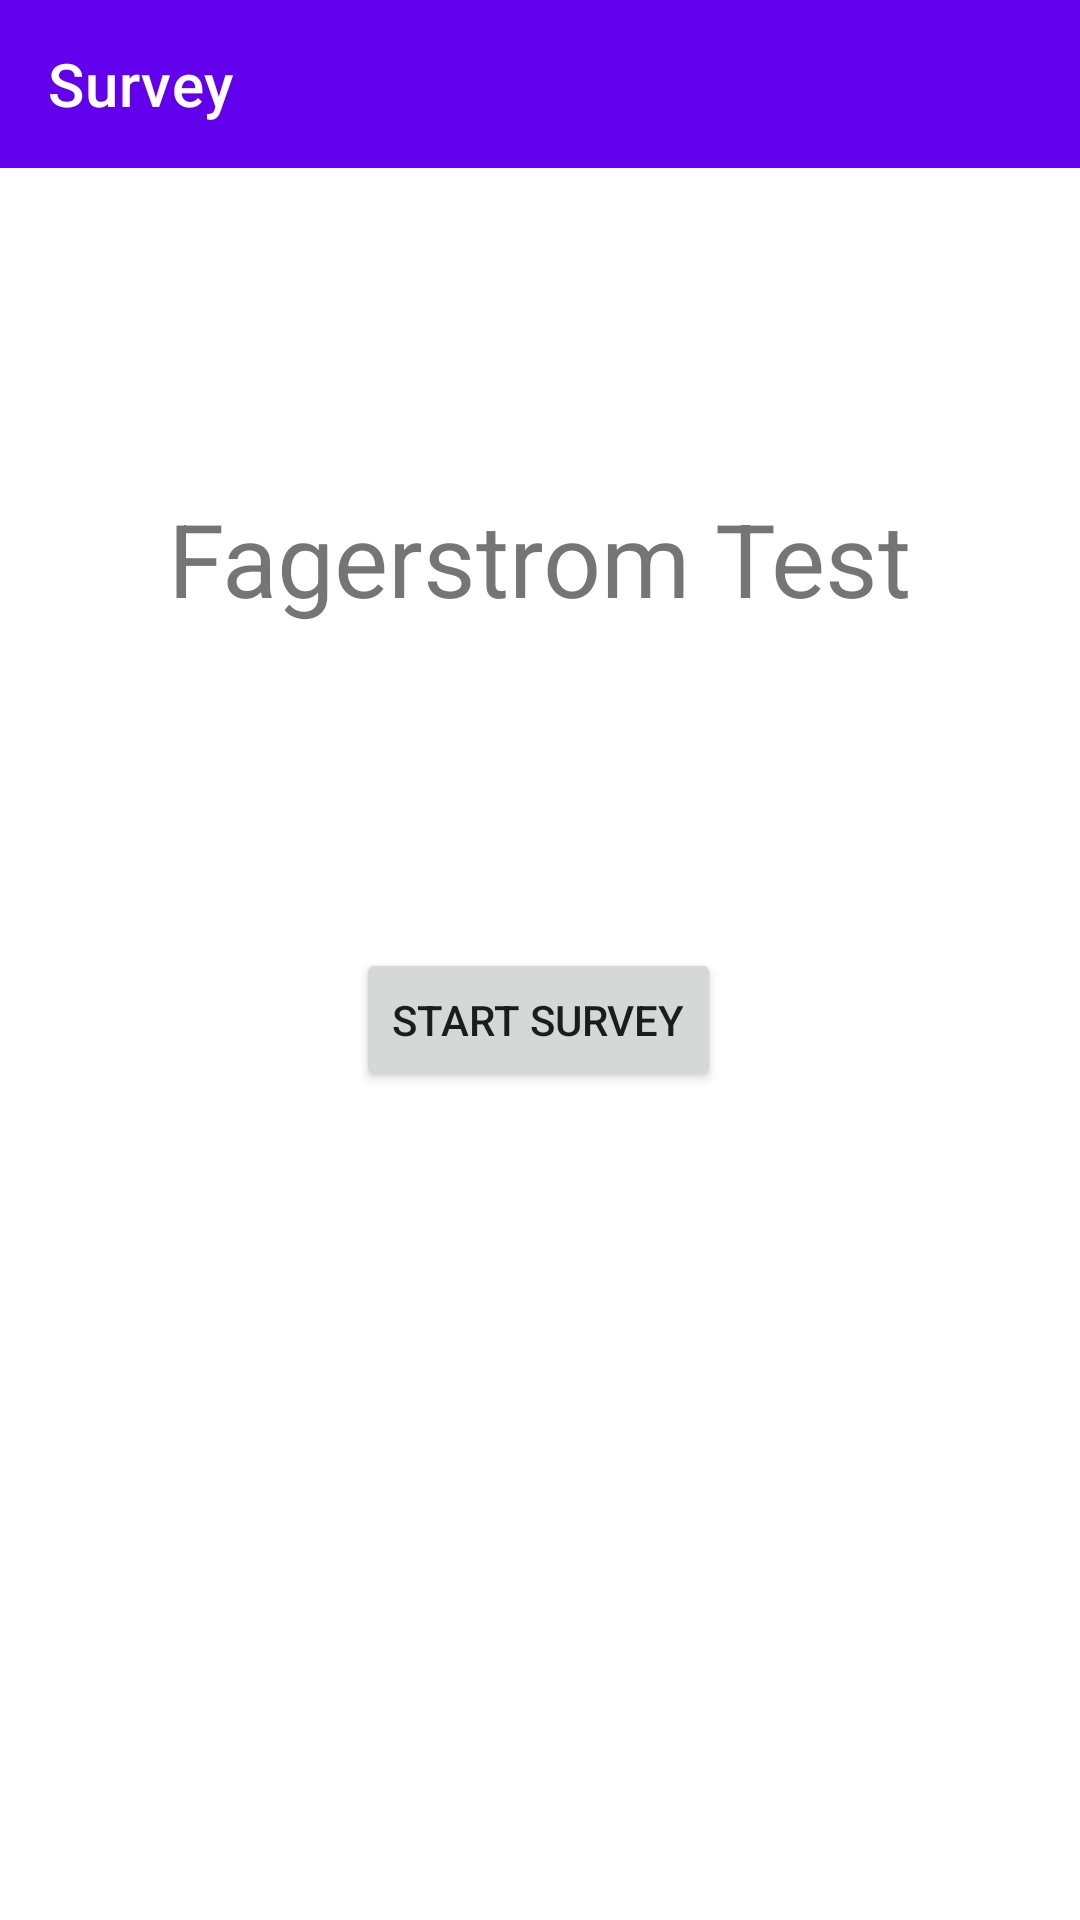

Write the Android layout XML for this screen, with the resource values it uses.
<!-- AndroidManifest.xml: application theme Theme.SavingProgressTest -->
<!-- res/layout/survey.xml -->
<?xml version="1.0" encoding="utf-8"?>
<androidx.constraintlayout.widget.ConstraintLayout xmlns:android="http://schemas.android.com/apk/res/android"
    xmlns:app="http://schemas.android.com/apk/res-auto"
    xmlns:tools="http://schemas.android.com/tools"
    android:layout_width="match_parent"
    android:layout_height="match_parent">

    <androidx.appcompat.widget.Toolbar
        android:id="@+id/main_toolbar"
        android:layout_width="match_parent"
        android:layout_height="wrap_content"
        android:background="?attr/colorPrimary"
        android:minHeight="?attr/actionBarSize"
        android:theme="?attr/actionBarTheme"
        app:title="Survey" />

    <TextView
        android:id="@+id/textView"
        android:layout_width="wrap_content"
        android:layout_height="wrap_content"
        android:text="Fagerstrom Test"
        android:textSize="34sp"
        app:layout_constraintBottom_toTopOf="@+id/button2"
        app:layout_constraintEnd_toEndOf="parent"
        app:layout_constraintStart_toStartOf="parent"
        app:layout_constraintTop_toBottomOf="@+id/main_toolbar" />

    <Button
        android:id="@+id/button2"
        android:layout_width="wrap_content"
        android:layout_height="wrap_content"
        android:layout_marginBottom="276dp"
        android:text="Start Survey"
        app:layout_constraintBottom_toBottomOf="parent"
        app:layout_constraintEnd_toEndOf="parent"
        app:layout_constraintHorizontal_bias="0.498"
        app:layout_constraintStart_toStartOf="parent" />
</androidx.constraintlayout.widget.ConstraintLayout>
<!-- resources referenced by this layout -->
<resources>
  <style name="Theme.SavingProgressTest" parent="Theme.MaterialComponents.DayNight.DarkActionBar">
          
          <item name="colorPrimary">@color/purple_500</item>
          <item name="colorPrimaryVariant">@color/purple_700</item>
          <item name="colorOnPrimary">@color/white</item>
          
          <item name="colorSecondary">@color/teal_200</item>
          <item name="colorSecondaryVariant">@color/teal_700</item>
          <item name="colorOnSecondary">@color/black</item>
          
          <item name="android:statusBarColor" tools:targetApi="l">?attr/colorPrimaryVariant</item>
          
      </style>
  <!-- not gathered from this repository: default colours our renderer supplied (Android Studio template values) -->
  <color name="purple_500">#FF6200EE</color>
  <color name="purple_700">#FF3700B3</color>
  <color name="teal_200">#FF03DAC5</color>
  <color name="teal_700">#FF018786</color>
  <color name="black">#FF000000</color>
  <color name="white">#FFFFFFFF</color>
</resources>
